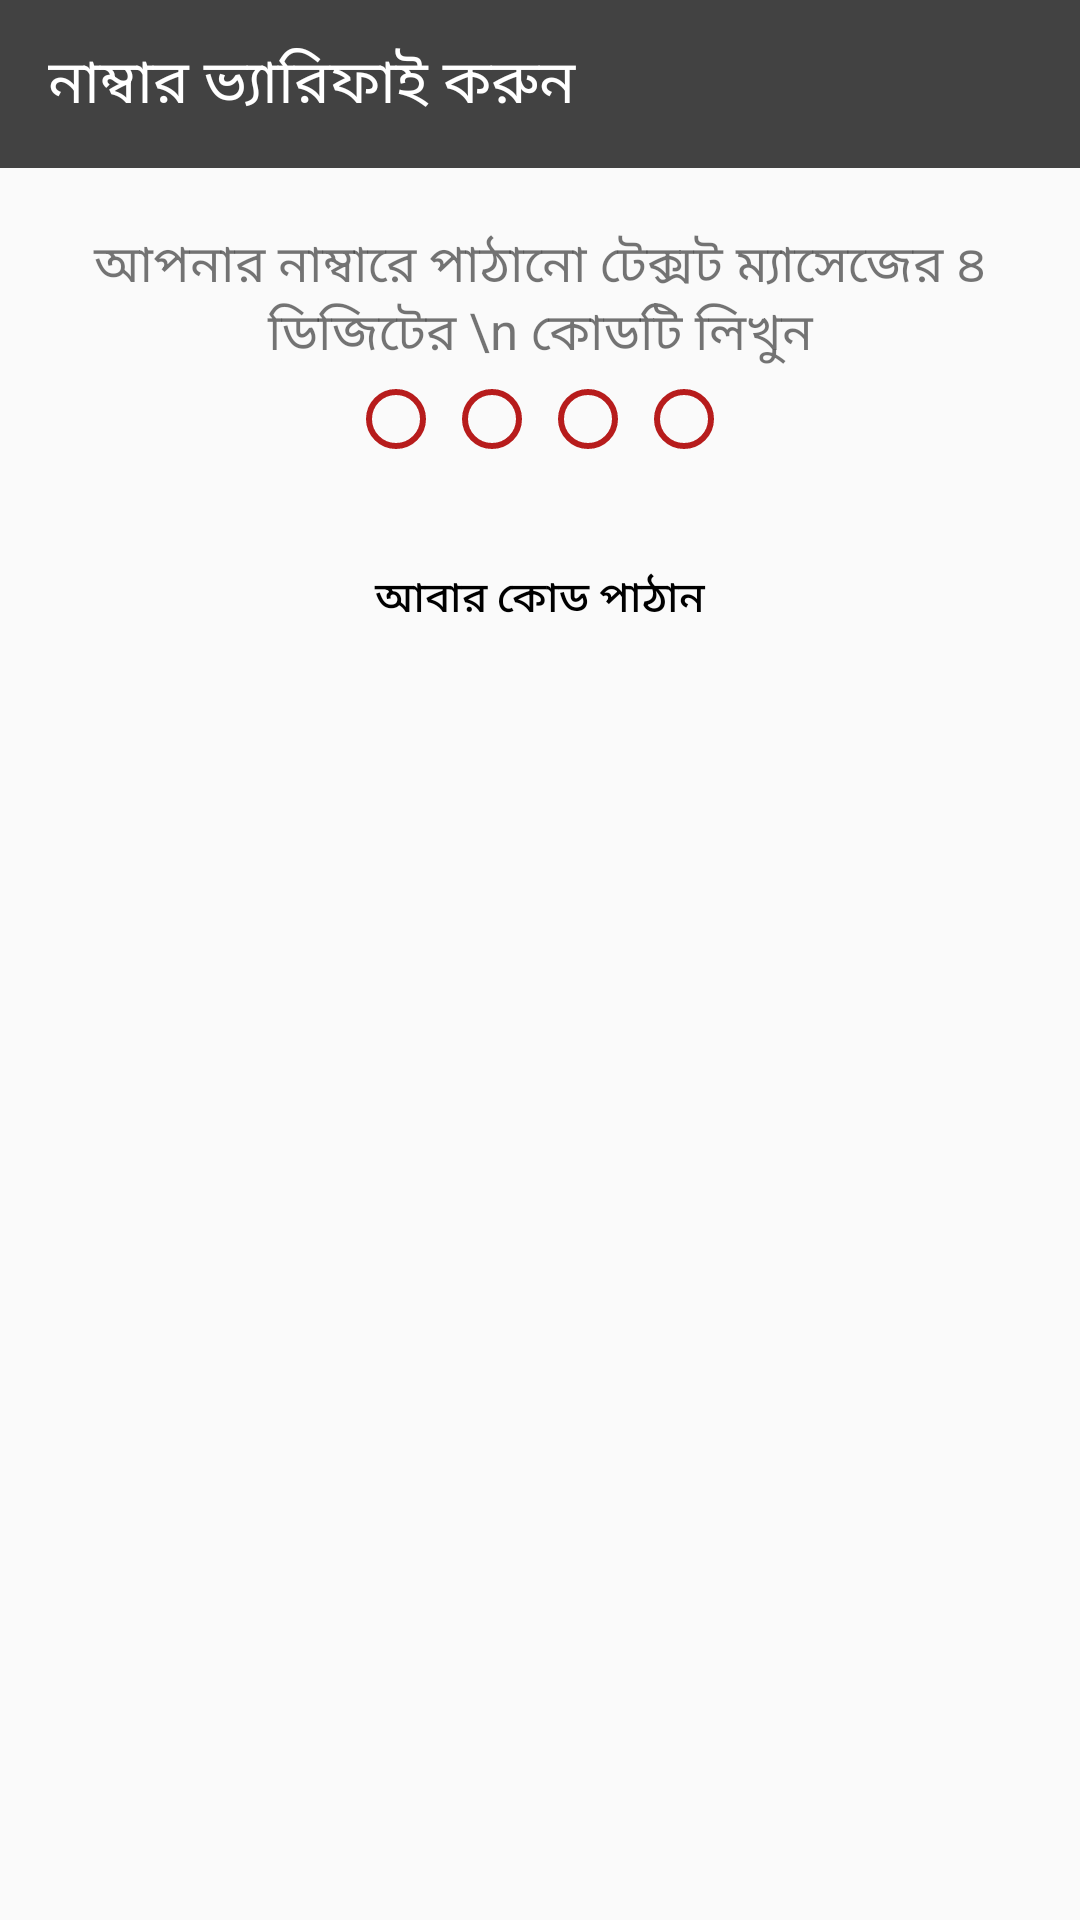

Layout XML and referenced resources for this Android screen:
<!-- AndroidManifest.xml: application theme AppTheme -->
<!-- res/layout/activity_pin.xml -->
<?xml version="1.0" encoding="utf-8"?>
<LinearLayout xmlns:android="http://schemas.android.com/apk/res/android"
    xmlns:app="http://schemas.android.com/apk/res-auto"
    android:orientation="vertical"
    xmlns:tools="http://schemas.android.com/tools"
    android:layout_width="match_parent"
    android:layout_height="match_parent"
    tools:context=".Activity.PinActivity">

    <android.support.design.widget.AppBarLayout
        android:id="@+id/appbarLayout"
        android:layout_width="match_parent"
        android:layout_height="wrap_content"
        android:layout_marginBottom="10dp"
        android:fitsSystemWindows="true">

        <include
            android:id="@+id/toolbarlayoutinpin"
            layout="@layout/toolbar_layout_in_pin"
            />

    </android.support.design.widget.AppBarLayout>

    <TextView
        android:layout_marginTop="10dp"
        android:layout_gravity="center"
        android:gravity="center"
        android:textSize="17sp"
        android:text="আপনার নাম্বারে পাঠানো টেক্সট ম্যাসেজের ৪ ডিজিটের \n কোডটি লিখুন"
        android:layout_width="match_parent"
        android:layout_height="wrap_content" />

   

    <requestFocus/>

    <RadioGroup
        android:id="@+id/radioGroupInPinActivity"
        android:layout_gravity="center"
        android:gravity="center"
        android:orientation="horizontal"
        android:layout_width="match_parent"
        android:layout_height="wrap_content">

        <RadioButton
            android:id="@+id/firstRadioButton"
            android:layout_width="wrap_content"
            android:layout_height="wrap_content"
            android:buttonTint="@color/dark_red"/>

        <RadioButton
            android:id="@+id/secondRadioButton"
            android:buttonTint="@color/dark_red"
            android:layout_width="wrap_content"
            android:layout_height="wrap_content" />

        <RadioButton
            android:id="@+id/thirdRadioButton"
            android:buttonTint="@color/dark_red"
            android:layout_width="wrap_content"
            android:layout_height="wrap_content" />

        <RadioButton
            android:id="@+id/fourthRadioButton"
            android:buttonTint="@color/dark_red"
            android:layout_width="wrap_content"
            android:layout_height="wrap_content" />


    </RadioGroup>

    <Button

        android:id="@+id/btn_email_sign_in_"
        android:background="@drawable/btn_style_halka_gray"
        android:layout_width="match_parent"
        android:layout_margin="20dp"
        android:textColor="@android:color/black"
        android:layout_height="wrap_content"
        android:layout_centerHorizontal="true"
        android:text="আবার কোড পাঠান" />

</LinearLayout>
<!-- res/layout/toolbar_layout_in_pin.xml (included above) -->
<?xml version="1.0" encoding="utf-8"?>
<android.support.v7.widget.Toolbar
    xmlns:android="http://schemas.android.com/apk/res/android"
    xmlns:app="http://schemas.android.com/apk/res-auto"
    android:layout_width="match_parent"
    android:layout_height="?attr/actionBarSize"
    android:background="@color/colorPrimary"
    app:theme="@style/ThemeOverlay.AppCompat.Dark"
    android:id="@+id/toolBar"
    app:layout_scrollFlags="scroll|enterAlways">

   <LinearLayout
       android:layout_width="match_parent"
       android:layout_height="wrap_content">

       <TextView
           android:textColor="#FFFFFF"
           android:textSize="20sp"
           android:layout_width="match_parent"
           android:text="নাম্বার ভ্যারিফাই করুন"
           android:layout_height="wrap_content" />
   </LinearLayout>






</android.support.v7.widget.Toolbar>
<!-- resources referenced by this layout -->
<resources>
  <color name="colorPrimary">#424242</color>
  <color name="dark_red">#B71C1C</color>
  <style name="AppTheme" parent="Theme.AppCompat.Light.NoActionBar">
          
          <item name="colorPrimary">@color/colorPrimary</item>
          <item name="colorPrimaryDark">@color/colorPrimaryDark</item>
          <item name="colorAccent">@color/colorAccent</item>
      </style>
  <color name="colorPrimaryDark">#212121</color>
  <color name="colorAccent">#FF4081</color>
</resources>
